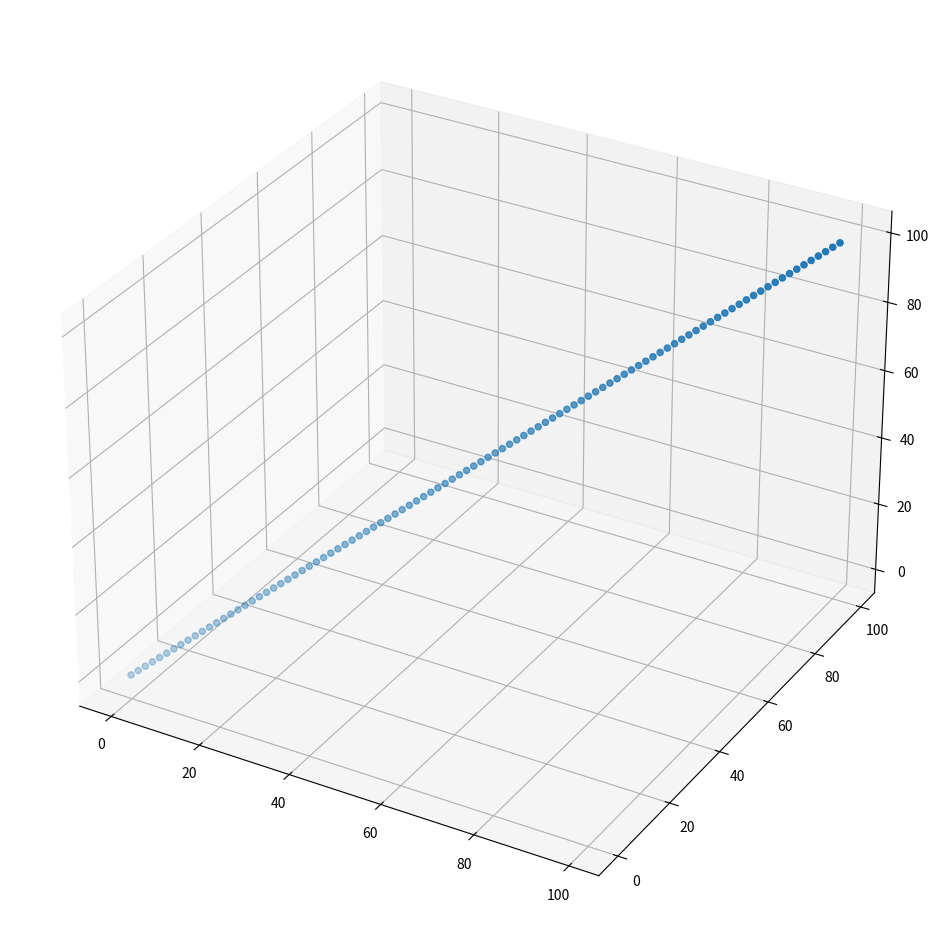

Write the Python code that produced this figure.
import matplotlib.pyplot as plt
from array import array
import pandas as pd

x_buffer= array('i', [0]*10)
y_buffer= array('i', [0]*10)

x = list(range(100))
y = x
z = y 
print(len(x), len(y), len(z))
df = pd.DataFrame({'x': x, 'y': y, 'z': z})
# for i in range(100):
#     #draw the plot one element at a time
#     x_buffer[i % 10] = x[i]
#     y_buffer[i % 10] = y[i]
#     plt.xlim(0, 100)
#     plt.ylim(0, 100)
#     plt.scatter(x_buffer, y_buffer)
#     plt.pause(0.01)
#     plt.draw()
#     plt.clf()

fig = plt.figure(figsize=(12, 12))
ax = fig.add_subplot(projection='3d')

ax.scatter(df['x'], df['y'], df['z'])
plt.show()